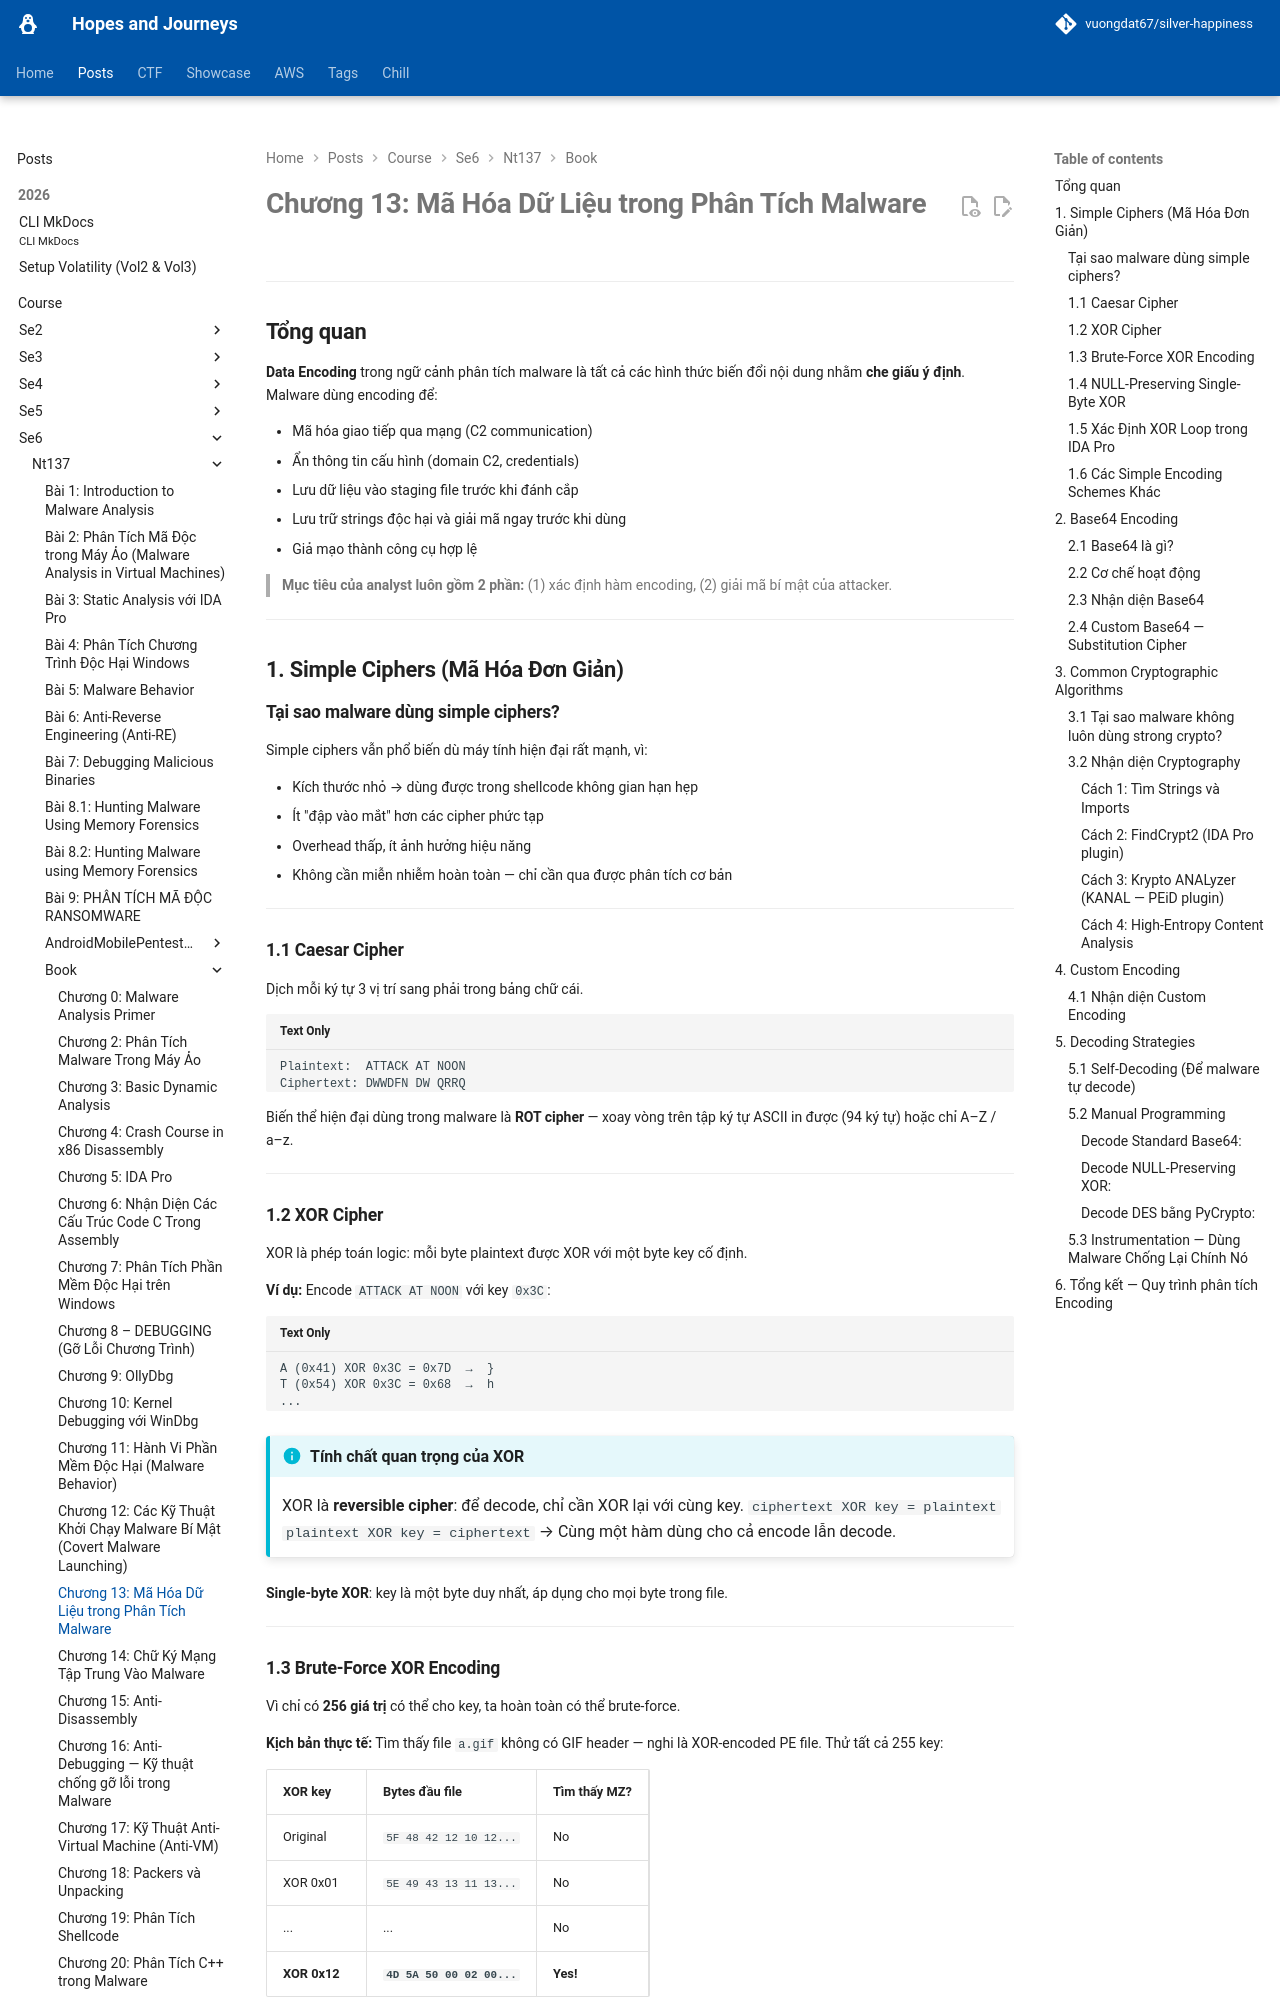

repository: vuongdat67/silver-happiness · page: posts/course/se6/nt137/Book/C13/index.html · generator: mkdocs

# Chương 13: Mã Hóa Dữ Liệu trong Phân Tích Malware

---

## Tổng quan

**Data Encoding** trong ngữ cảnh phân tích malware là tất cả các hình thức biến đổi nội dung nhằm **che giấu ý định**. Malware dùng encoding để:

- Mã hóa giao tiếp qua mạng (C2 communication)
- Ẩn thông tin cấu hình (domain C2, credentials)
- Lưu dữ liệu vào staging file trước khi đánh cắp
- Lưu trữ strings độc hại và giải mã ngay trước khi dùng
- Giả mạo thành công cụ hợp lệ

> **Mục tiêu của analyst luôn gồm 2 phần:** (1) xác định hàm encoding, (2) giải mã bí mật của attacker.

---

## 1. Simple Ciphers (Mã Hóa Đơn Giản)

### Tại sao malware dùng simple ciphers?

Simple ciphers vẫn phổ biến dù máy tính hiện đại rất mạnh, vì:

- Kích thước nhỏ → dùng được trong shellcode không gian hạn hẹp
- Ít "đập vào mắt" hơn các cipher phức tạp
- Overhead thấp, ít ảnh hưởng hiệu năng
- Không cần miễn nhiễm hoàn toàn — chỉ cần qua được phân tích cơ bản

---

### 1.1 Caesar Cipher

Dịch mỗi ký tự 3 vị trí sang phải trong bảng chữ cái.

```
Plaintext:  ATTACK AT NOON
Ciphertext: DWWDFN DW QRRQ
```

Biến thể hiện đại dùng trong malware là **ROT cipher** — xoay vòng trên tập ký tự ASCII in được (94 ký tự) hoặc chỉ A–Z / a–z.

---

### 1.2 XOR Cipher

XOR là phép toán logic: mỗi byte plaintext được XOR với một byte key cố định.

**Ví dụ:** Encode `ATTACK AT NOON` với key `0x3C`:

```
A (0x41) XOR 0x3C = 0x7D  →  }
T (0x54) XOR 0x3C = 0x68  →  h
...
```

!!! info "Tính chất quan trọng của XOR"
    XOR là **reversible cipher**: để decode, chỉ cần XOR lại với cùng key.
    `ciphertext XOR key = plaintext`
    `plaintext XOR key = ciphertext`
    → Cùng một hàm dùng cho cả encode lẫn decode.

**Single-byte XOR**: key là một byte duy nhất, áp dụng cho mọi byte trong file.

---

### 1.3 Brute-Force XOR Encoding

Vì chỉ có **256 giá trị** có thể cho key, ta hoàn toàn có thể brute-force.

**Kịch bản thực tế:**
Tìm thấy file `a.gif` không có GIF header — nghi là XOR-encoded PE file. Thử tất cả 255 key:

| XOR key | Bytes đầu file | Tìm thấy MZ? |
|---|---|---|
| Original | `5F 48 42 12 10 12...` | No |
| XOR 0x01 | `5E 49 43 13 11 13...` | No |
| ... | ... | No |
| **XOR 0x12** | **`4D 5A 50 00 02 00...`** | **Yes!** |

`4D 5A` = `MZ` → đây là PE file header.

Sau khi decode tiếp, thấy chuỗi `This program mus` — đây là DOS stub, xác nhận là PE file.

**Brute-force nhiều file:** Tạo 255 signatures cho mỗi XOR permutation của chuỗi đặc trưng như `This program must be run under Win32`.

---
